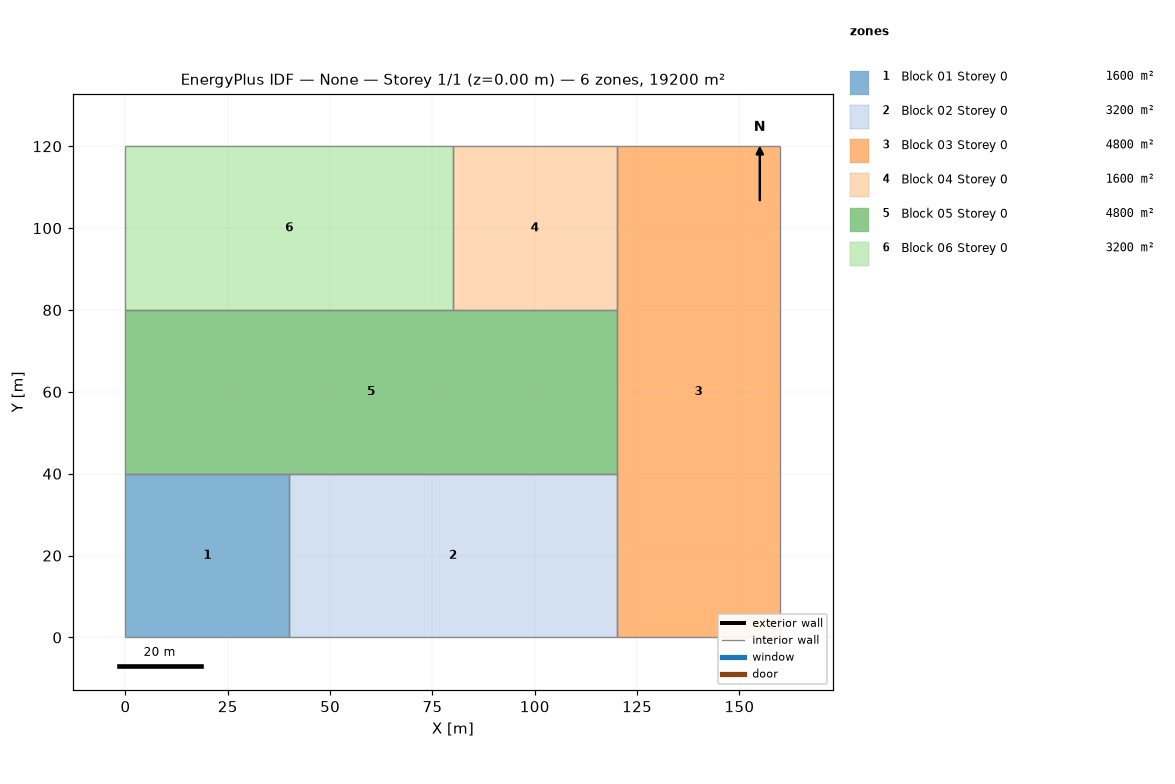
=== STOREY PLAN SPEC (per zone: floor XY polygon, exterior-wall plan segments, windows/doors) ===
zone 1: Block 01 Storey 0  (1600.0 m²)
  floor: (40.00, 0.00) (40.00, 40.00) (0.00, 40.00) (0.00, 0.00)
  interior walls: 4
zone 2: Block 02 Storey 0  (3200.0 m²)
  floor: (120.00, 0.00) (120.00, 40.00) (40.00, 40.00) (40.00, 0.00)
  interior walls: 4
zone 3: Block 03 Storey 0  (4800.0 m²)
  floor: (160.00, 0.00) (160.00, 120.00) (120.00, 120.00) (120.00, 0.00)
  interior walls: 4
zone 4: Block 04 Storey 0  (1600.0 m²)
  floor: (120.00, 80.00) (120.00, 120.00) (80.00, 120.00) (80.00, 80.00)
  interior walls: 4
zone 5: Block 05 Storey 0  (4800.0 m²)
  floor: (120.00, 40.00) (120.00, 80.00) (0.00, 80.00) (0.00, 40.00)
  interior walls: 4
zone 6: Block 06 Storey 0  (3200.0 m²)
  floor: (80.00, 80.00) (80.00, 120.00) (0.00, 120.00) (0.00, 80.00)
  interior walls: 4

=== DERIVED (storey summary) ===
Building: None
Storey: 1 of 1  (floor level z = 0.00 m)
Storey gross floor area: 19200.0 m²
Zones on this storey: 6
  - Block 01 Storey 0: floor 1600.0 m²
  - Block 02 Storey 0: floor 3200.0 m²
  - Block 03 Storey 0: floor 4800.0 m²
  - Block 04 Storey 0: floor 1600.0 m²
  - Block 05 Storey 0: floor 4800.0 m²
  - Block 06 Storey 0: floor 3200.0 m²
Zone adjacency: (none detected)